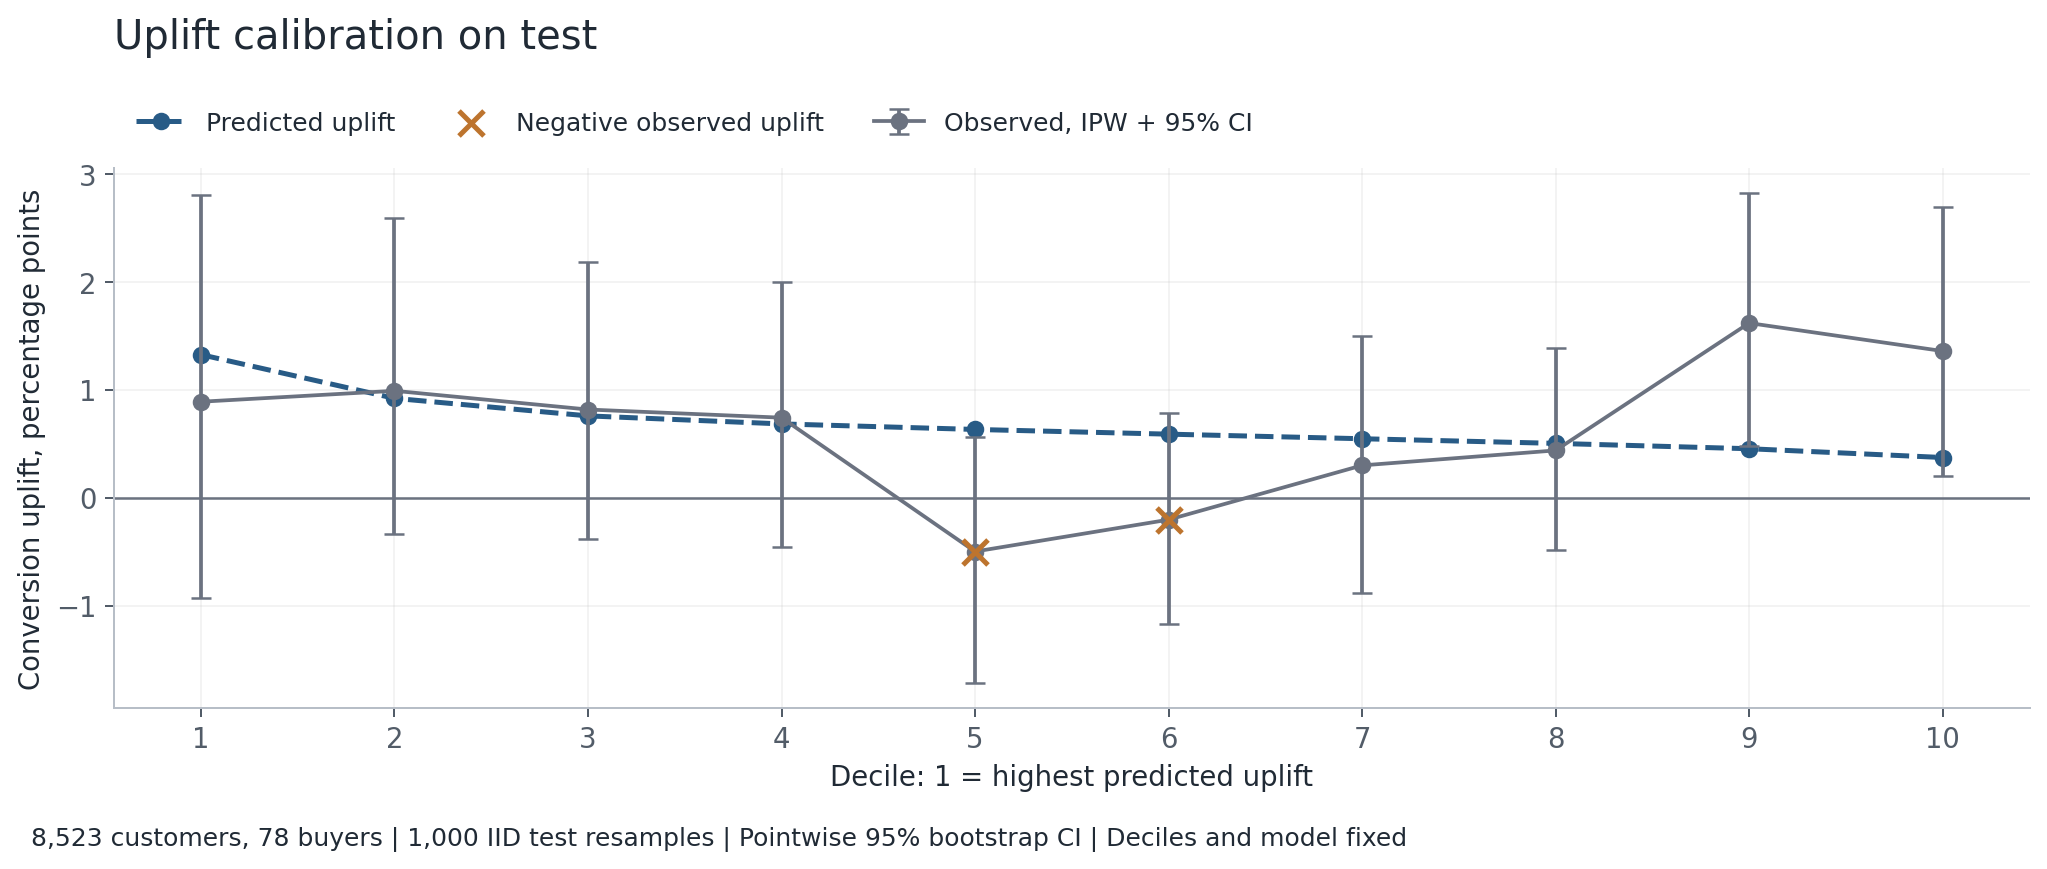

The table this chart was drawn from, first rows:
decile, customers, treated_n, control_n, treated_buyers, control_buyers, predicted_uplift, observed_uplift, negative_observed, observed_ci_low, observed_ci_high, negative_ci_excludes_zero
1, 852, 457, 395, 11, 6, 0.01324, 0.00888, False, -0.009333, 0.02802, False
2, 852, 417, 435, 7, 3, 0.009193, 0.00989, False, -0.003377, 0.02588, False
3, 852, 398, 454, 5, 2, 0.007568, 0.008158, False, -0.003872, 0.0218, False
4, 853, 417, 436, 5, 2, 0.006825, 0.007403, False, -0.004599, 0.02, False
5, 852, 435, 417, 2, 4, 0.006313, -0.004995, True, -0.0172, 0.005576, False
6, 852, 415, 437, 2, 3, 0.005876, -0.002046, True, -0.01168, 0.00779, False
7, 853, 410, 443, 4, 3, 0.005452, 0.002984, False, -0.008813, 0.01496, False
8, 852, 441, 411, 3, 1, 0.005022, 0.00437, False, -0.004867, 0.01389, False
9, 852, 433, 419, 7, 0, 0.004526, 0.01617, False, 0.004796, 0.02824, False
10, 853, 438, 415, 7, 1, 0.003713, 0.01357, False, 0.002007, 0.02691, False
